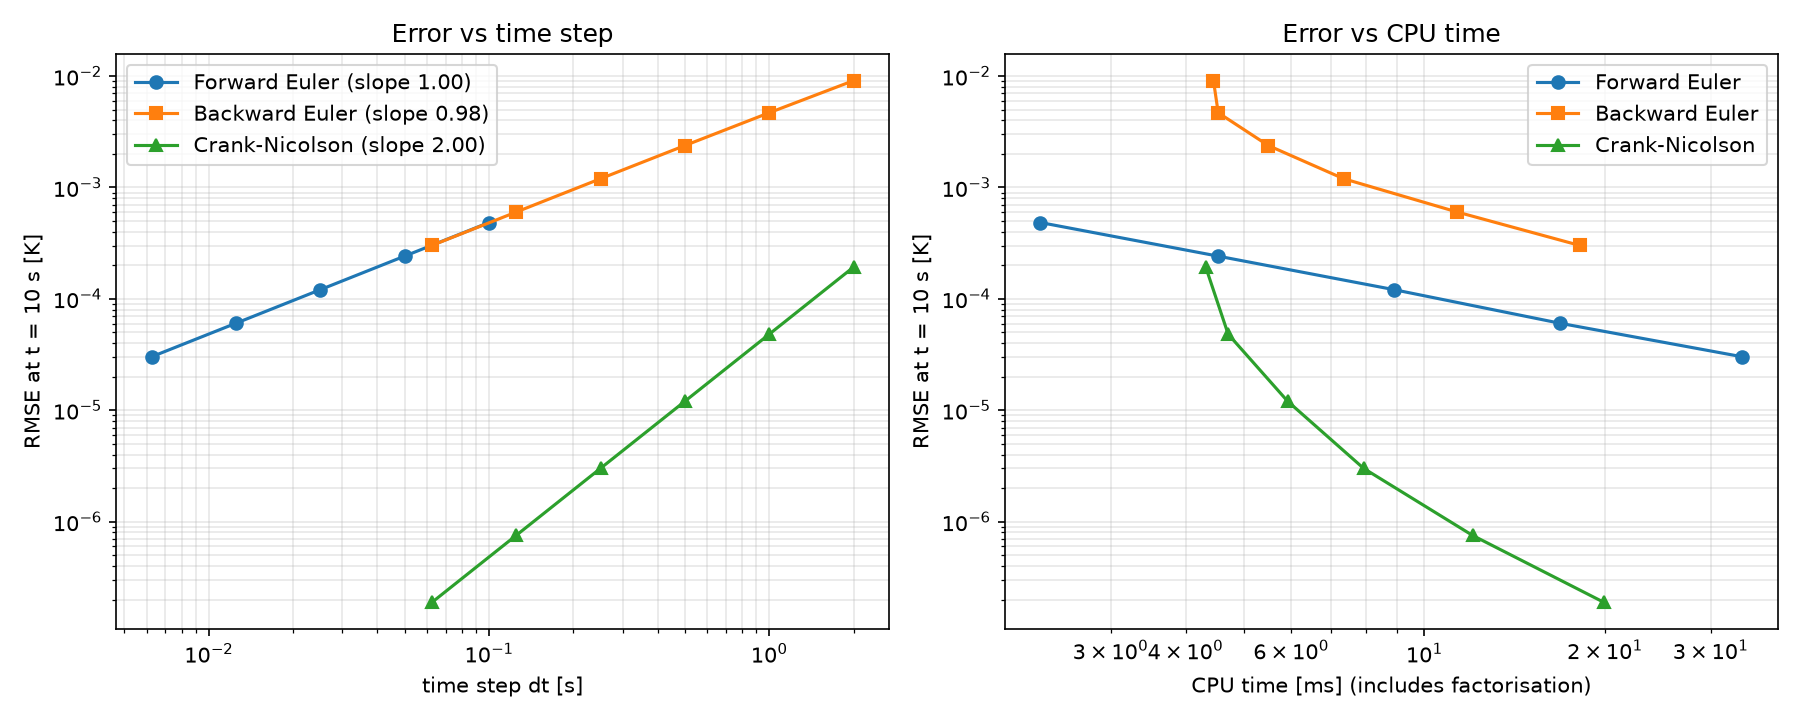

Data behind this chart, as committed beside it:
scheme, dt_s, steps, rmse_K, cpu_ms
Forward Euler, 0.1, 100, 0.0004842, 2.291
Forward Euler, 0.05, 200, 0.0002417, 4.53
Forward Euler, 0.025, 400, 0.0001208, 8.906
Forward Euler, 0.0125, 800, 6.0365291630397615e-05, 16.83
Forward Euler, 0.00625, 1600, 3.017680544016904e-05, 33.87
Backward Euler, 2.0, 5, 0.009097, 4.452
Backward Euler, 1.0, 10, 0.004683, 4.533
Backward Euler, 0.5, 20, 0.002377, 5.494
Backward Euler, 0.25, 40, 0.001198, 7.333
Backward Euler, 0.125, 80, 0.0006011, 11.35
Backward Euler, 0.0625, 160, 0.0003011, 18.16
Crank-Nicolson, 2.0, 5, 0.000193, 4.321
Crank-Nicolson, 1.0, 10, 4.818762544633268e-05, 4.709
Crank-Nicolson, 0.5, 20, 1.204285577452617e-05, 5.917
Crank-Nicolson, 0.25, 40, 3.0104609169469243e-06, 7.919
Crank-Nicolson, 0.125, 80, 7.525994190684438e-07, 12.03
Crank-Nicolson, 0.0625, 160, 1.881488642974003e-07, 19.93
